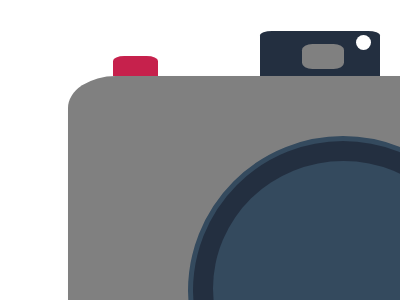

Here is a drawing made with CSS. Write the source that renders it.

<!-- file: camera.html -->
<html>
<head>
<title>css battle ground image 3</title>
<link href="camera.css" rel="stylesheet">
</head>
<body>
  <div class="box-canvas">
    <div class="viewer">
      <div class="flash"></div>
    </div>
    <div class="camera-body">
       <div class="lens-main">
         <div class="lens-inner"></div>
         <div class="lens-center"></div>
      </div>
    </div>
  </div>
</body>
</html>

/* file: camera.css */
.box-canvas{
  position: relative;
  margin: auto;
  display: block;
  margin-top: 8%;
  margin-bottom: 8%;
  width: 600px;
  height:600px;
}
.viewer {
  position: absolute;
  top: 0;
  left: 42%;
  width: 20%;
  height: 45px;
  background: #232F40;
  border-radius: 10% 10% 0 0;
}
.viewer::after {
  content: '';
  background: gray;
  position: absolute;
  bottom: 15%;
  left: 35%;
  width: 35%;
  height: 55%;
  border-radius: 25%;
}
.camera-body {
  position: absolute;
  top: 45px;
  left: 10%;
  width: 600px;
  height: 400px;
  background: grey;
  border-radius: 8%;
  box-shadow: 8px 8px 8px rgb(109,107,107);
}
.camera-body::before {
  content: '';
  position: absolute;
  top: -20px;
  left: 45px;
  width: 45px;
  height: 20px;
  background: #C6214C;
  border-radius: 25% 25% 0% 0%;
}
.camera-body::after {
  content: '';
  position: absolute;
  width: 200px;
  height: 50px;
  background: linear-gradient(to top, 
     black 40%, white  40% 60%, black 60% 80%, black 80%);
  right: 0;
  top: 48%;
}
.flash {
  position: absolute;
  height: 15px;
  width: 15px;
  left: 80%;
  top: 10%;
  border-radius: 50%;
  background: #fff;
}
.lens-main {
  position: absolute;
  background: #232F40;
  height:75%;
  width: 50%;
  left: 20%;
  top: 15%;
  border-radius: 50%;
  z-index: 2;
  overflow: hidden;
  border: 5px solid #344A5E;
  box-shadow: 10px 10px 5px rgb(109,107,107);
}
.lens-inner {
  position: absolute;
  left: 20px;
  top: 20px;
  width: 87%;
  height: 85%;
  background: #344A5E;
  border-radius: 50%;
}
